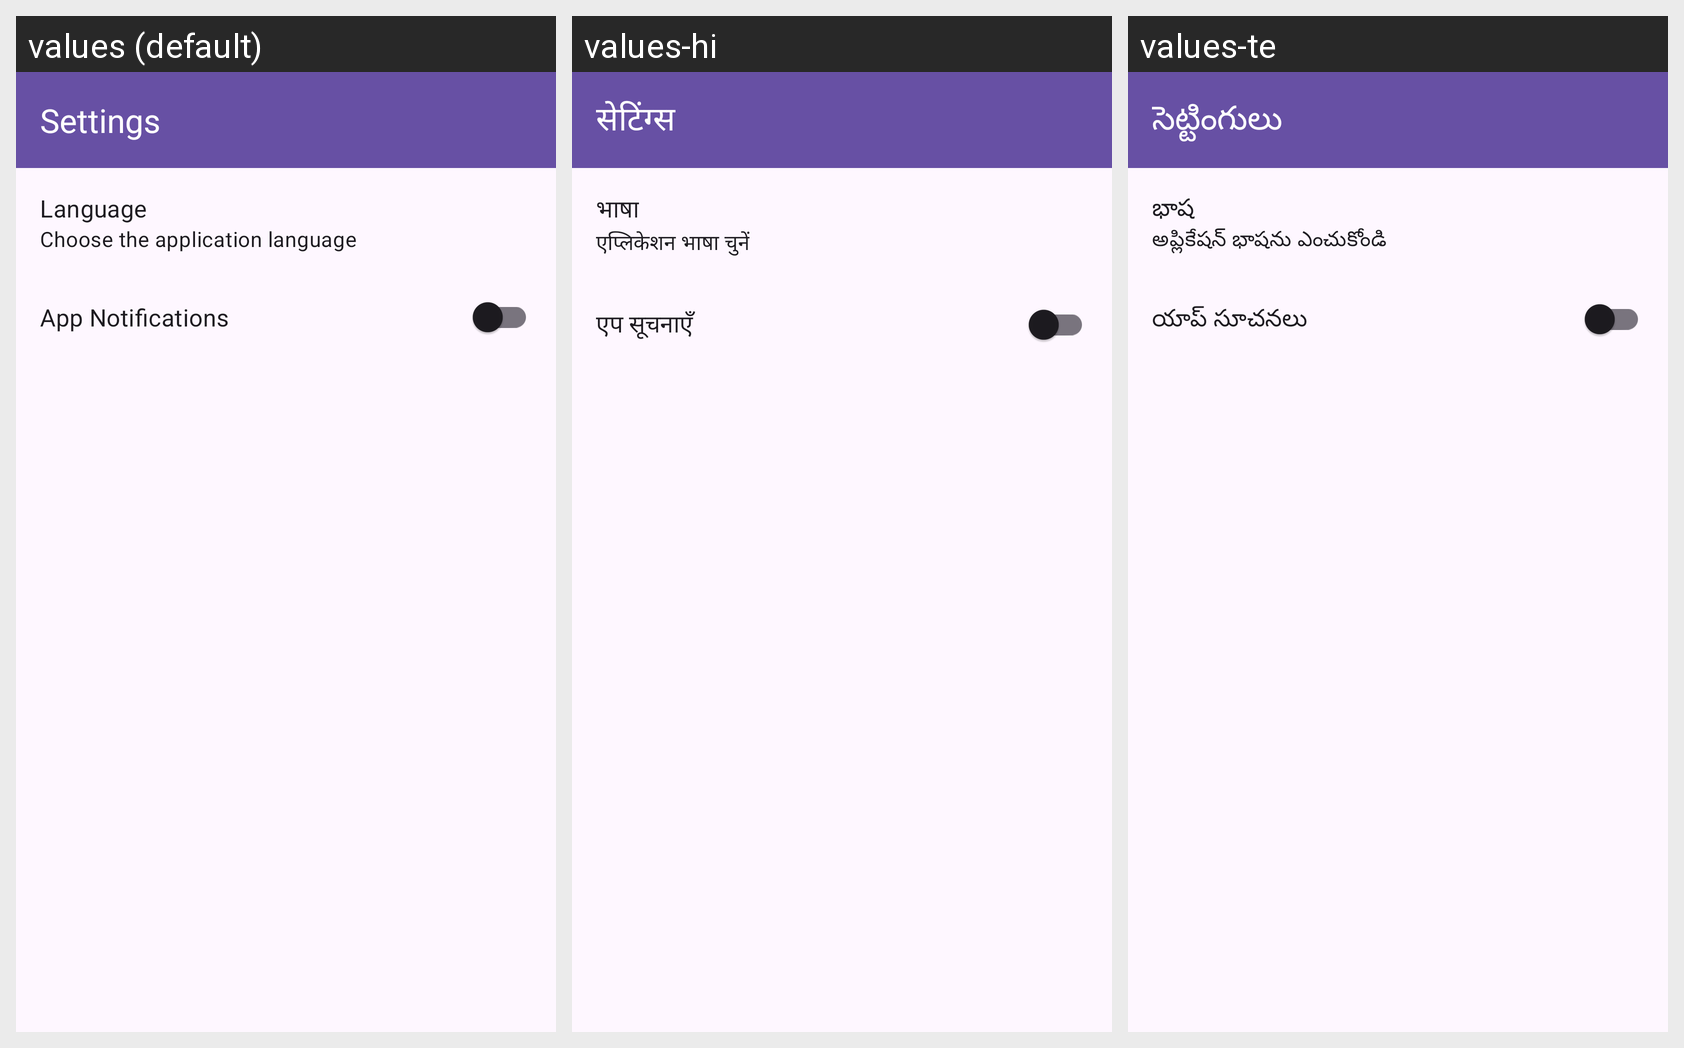

The Android screen above is rendered under several locales of the same app. Produce the string resources it draws, with the default and per-locale values.
Android screen res/layout/activity_settings.xml rendered under 3 locales, left to right: values (default), values-hi, values-te. Device: Nexus 5 (rendered at 1080×1920; each locale shown at half size, 540×960, under a caption strip naming it); theme Theme.Mediconnect_ai.
Other locales in the repository, not shown: values-bn-rIN, values-gu, values-kn, values-ml, values-mr, values-or, values-pa-rIN, values-ta-rIN, values-ur-rIN.
Strings drawn on this screen, with the default value and each locale's value (text and hints the layout hard-codes, and strings that could not be matched under every locale, appear in the picture but are not listed):

settings_title
  values: Settings
  values-hi: सेटिंग्स
  values-te: సెట్టింగులు

settings_language
  values: Language
  values-hi: भाषा
  values-te: భాష

settings_language_subtitle
  values: Choose the application language
  values-hi: एप्लिकेशन भाषा चुनें
  values-te: అప్లికేషన్ భాషను ఎంచుకోండి

settings_notifications_title
  values: App Notifications
  values-hi: एप सूचनाएँ
  values-te: యాప్ సూచనలు
